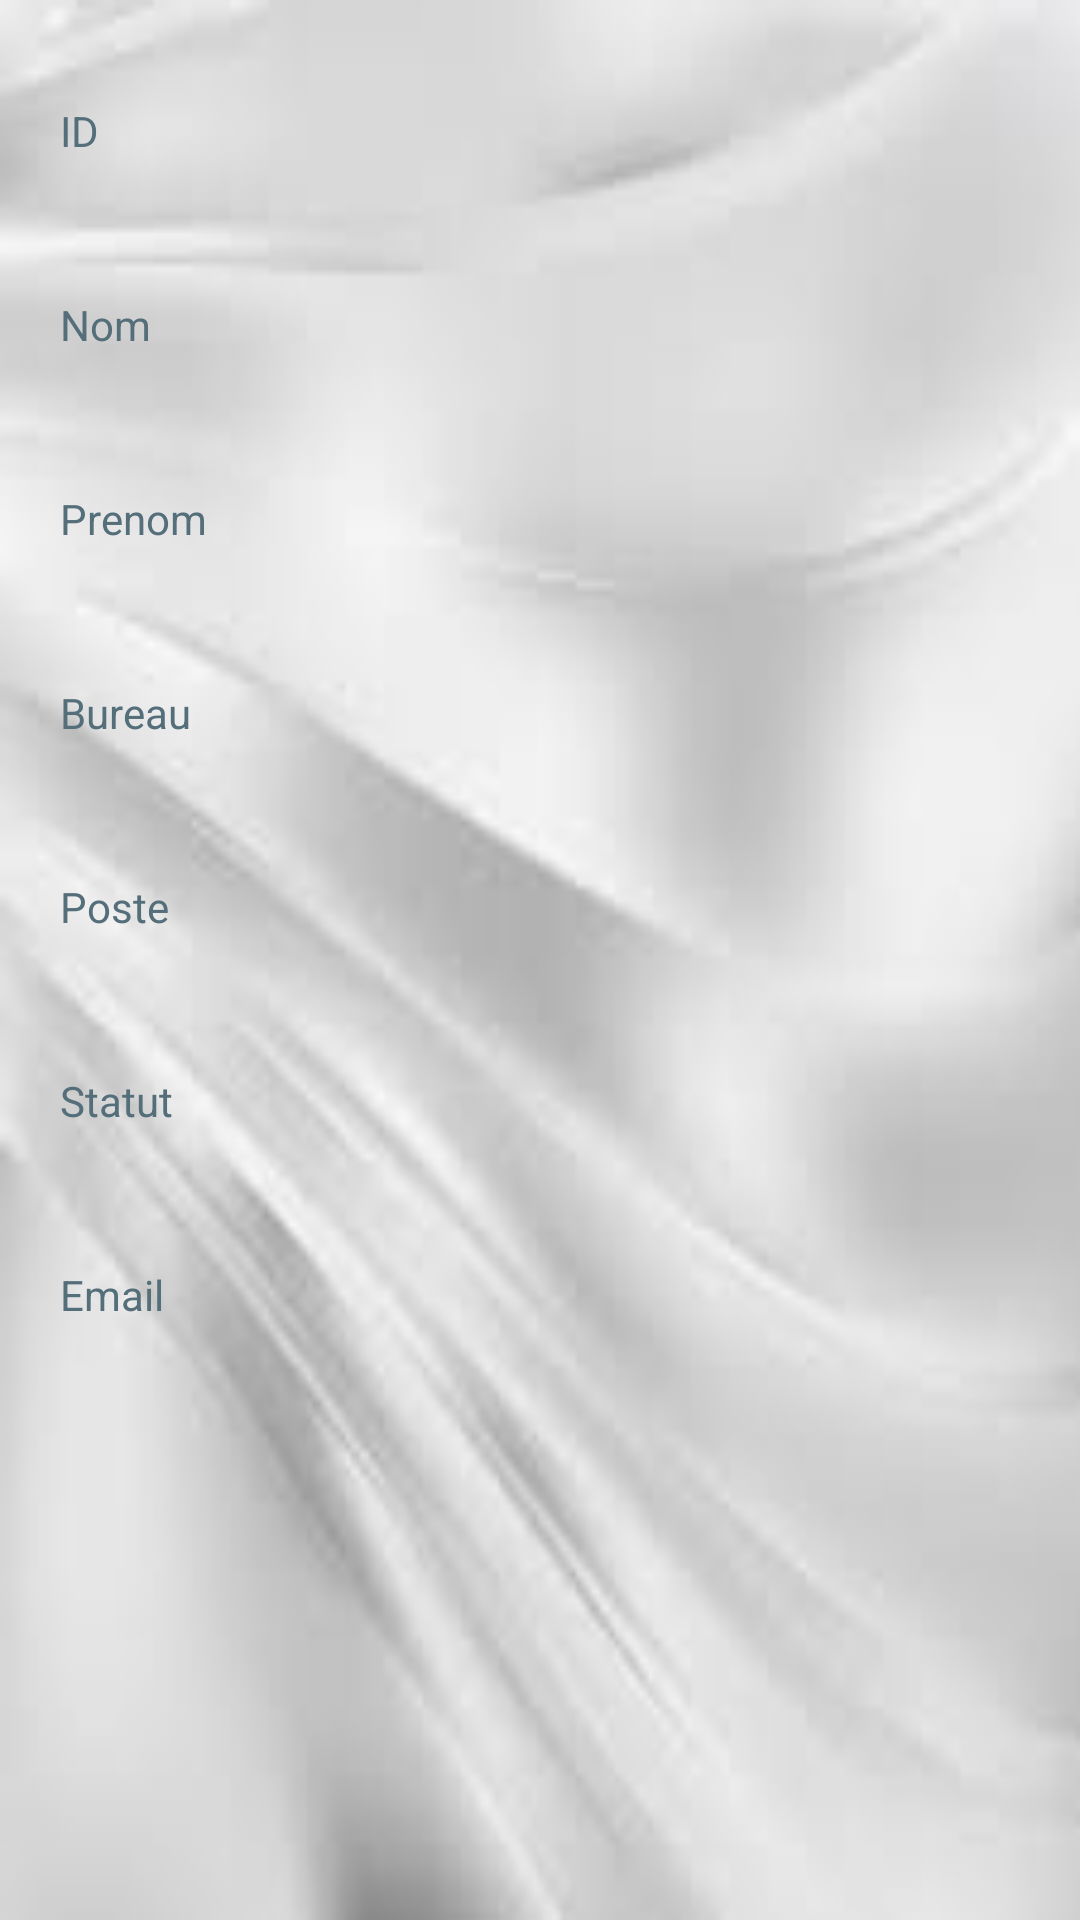

Here is an Android app screen rendered from its layout file. Give the layout XML and the strings, colors and styles it references.
<!-- AndroidManifest.xml: application theme AppTheme -->
<!-- res/layout/activity_detail_data.xml -->
<?xml version="1.0" encoding="utf-8"?>
<RelativeLayout xmlns:android="http://schemas.android.com/apk/res/android"
    xmlns:app="http://schemas.android.com/apk/res-auto"
    xmlns:tools="http://schemas.android.com/tools"
    android:layout_width="match_parent"
    android:layout_height="match_parent"
    android:background="@drawable/test"
    tools:context=".DetailData">

    <ScrollView
        android:layout_width="match_parent"
        android:layout_height="match_parent">

        <LinearLayout
            android:layout_width="match_parent"
            android:layout_height="match_parent"
            android:layout_marginTop="14dp"
            android:orientation="vertical"
            android:padding="20dp">

            <TextView
                android:id="@+id/textView"
                android:layout_width="match_parent"
                android:layout_height="wrap_content"
                android:text="ID"
                android:textColor="#546e7a"/>


            <TextView
                android:layout_width="match_parent"
                android:layout_height="wrap_content"
                android:id="@+id/id"
                android:textSize="19sp"
                android:layout_marginBottom="20dp"/>

            <TextView
                android:id="@+id/textView1"
                android:layout_width="match_parent"
                android:layout_height="wrap_content"
                android:text="Nom"
                android:textColor="#546e7a"/>

            <TextView
                android:layout_width="match_parent"
                android:layout_height="wrap_content"
                android:id="@+id/nom"
                android:textSize="19sp"
                android:layout_marginBottom="20dp"/>

            <TextView
                android:id="@+id/textView2"
                android:layout_width="match_parent"
                android:layout_height="wrap_content"
                android:text="Prenom"
                android:textColor="#546e7a"/>

            <TextView
                android:layout_width="match_parent"
                android:layout_height="wrap_content"
                android:id="@+id/prenom"
                android:textSize="19sp"
                android:layout_marginBottom="20dp"/>
            <TextView
                android:id="@+id/textView3"
                android:layout_width="match_parent"
                android:layout_height="wrap_content"
                android:text="Bureau"
                android:textColor="#546e7a"/>

            <TextView
                android:layout_width="match_parent"
                android:layout_height="wrap_content"
                android:id="@+id/bureau"
                android:textSize="19sp"
                android:layout_marginBottom="20dp"/>

            <TextView
                android:id="@+id/textView4"
                android:layout_width="match_parent"
                android:layout_height="wrap_content"
                android:text="Poste"
                android:textColor="#546e7a"/>

            <TextView
                android:layout_width="match_parent"
                android:layout_height="wrap_content"
                android:id="@+id/poste"
                android:textSize="19sp"
                android:layout_marginBottom="20dp"/>
            <TextView
                android:id="@+id/textView5"
                android:layout_width="match_parent"
                android:layout_height="wrap_content"
                android:text="Statut"
                android:textColor="#546e7a"/>

            <TextView
                android:layout_width="match_parent"
                android:layout_height="wrap_content"
                android:id="@+id/description"
                android:textSize="19sp"
                android:layout_marginBottom="20dp"/>

            <TextView
                android:id="@+id/textView6"
                android:layout_width="match_parent"
                android:layout_height="wrap_content"
                android:text="Email"
                android:textColor="#546e7a"/>

            <TextView
                android:layout_width="match_parent"
                android:layout_height="wrap_content"
                android:id="@+id/email"
                android:textSize="19sp"
                android:layout_marginBottom="20dp"/>


        </LinearLayout>

    </ScrollView>
</RelativeLayout>
<!-- resources referenced by this layout -->
<resources>
  <!-- drawable test: jpg bitmap (drawable-v24, 3212 bytes) -->
  <style name="AppTheme" parent="Theme.AppCompat.Light.DarkActionBar">
          
          <item name="colorPrimary">@color/colorPrimary</item>
          <item name="colorPrimaryDark">@color/colorPrimaryDark</item>
          <item name="colorAccent">@color/colorAccent</item>
      </style>
  <!-- not gathered from this repository: default colours our renderer supplied (Android Studio template values) -->
  <color name="colorPrimary">#FF6200EE</color>
  <color name="colorPrimaryDark">#FF3700B3</color>
  <color name="colorAccent">#FF03DAC5</color>
</resources>
